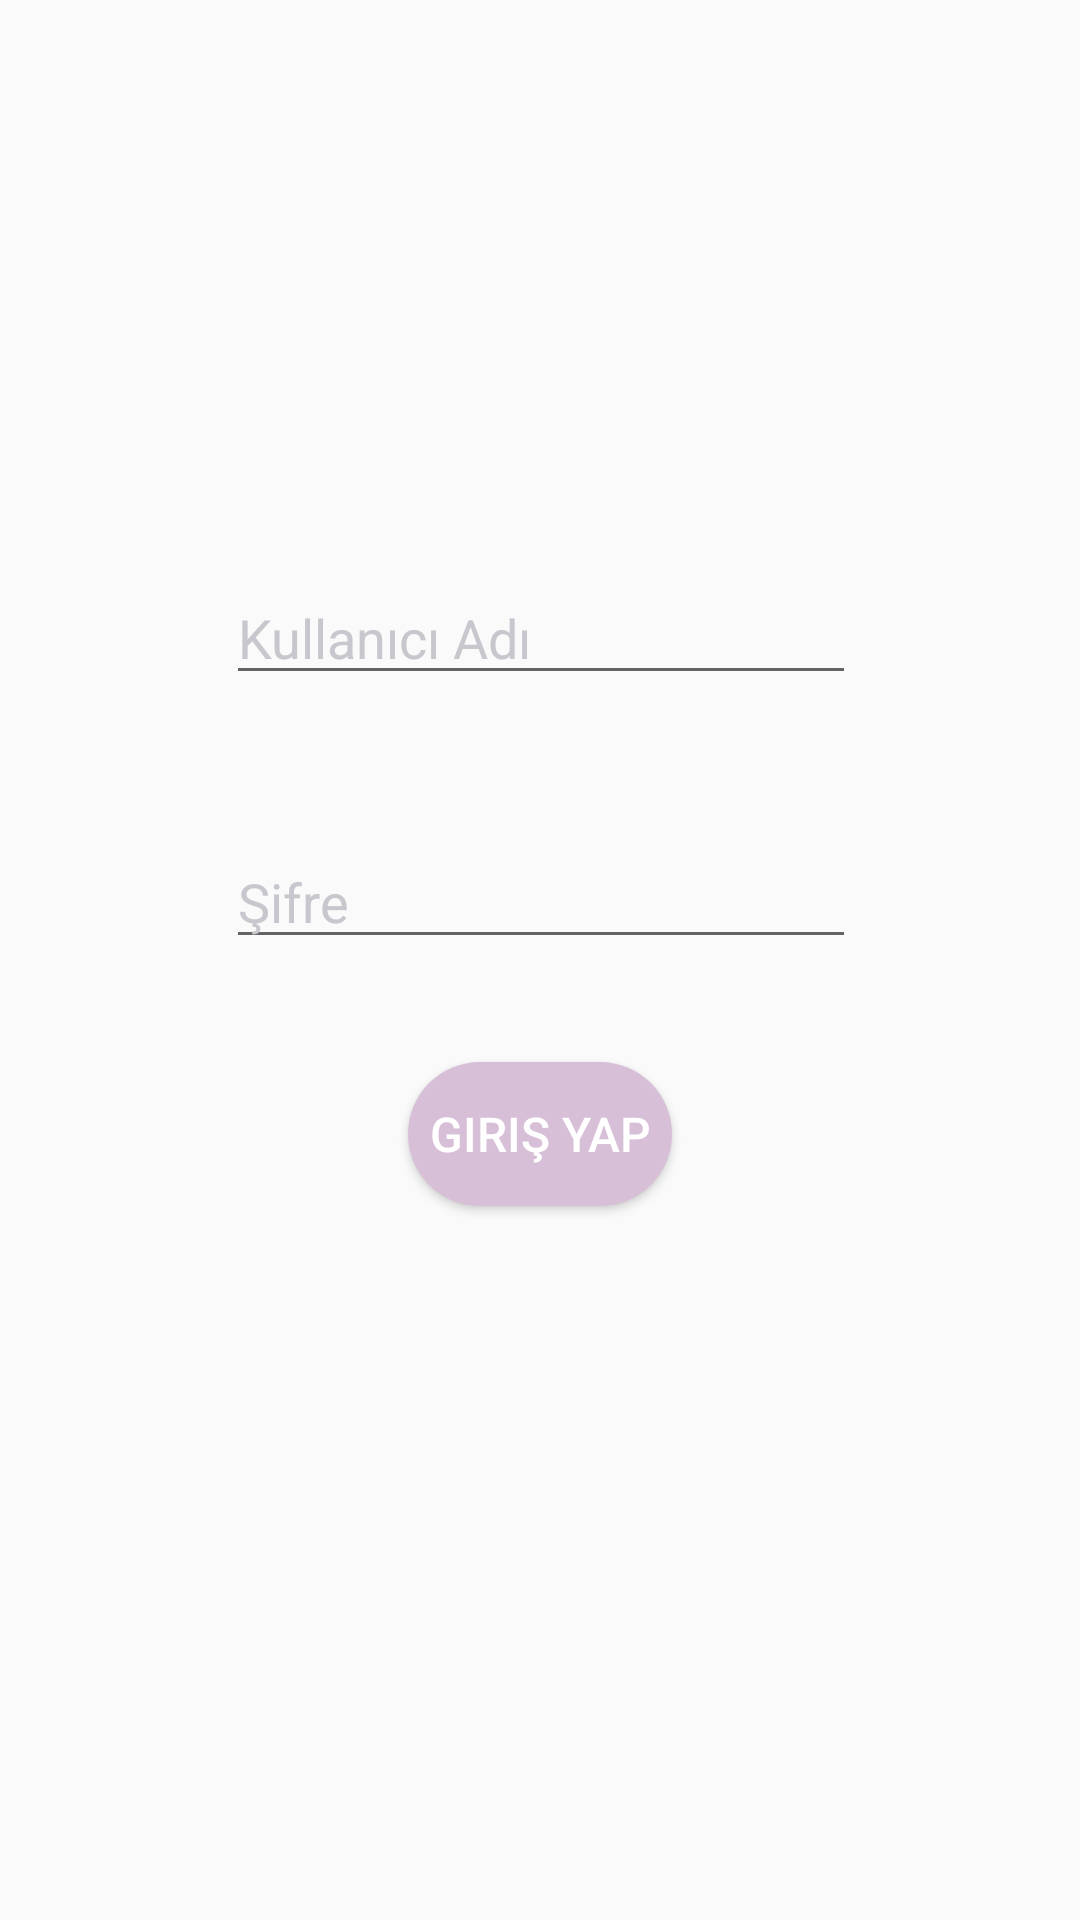

Android layout source for this screen:
<!-- AndroidManifest.xml: application theme AppTheme -->
<!-- res/layout/activity_giris_yap.xml -->
<?xml version="1.0" encoding="utf-8"?>
<android.support.constraint.ConstraintLayout xmlns:android="http://schemas.android.com/apk/res/android"
    xmlns:app="http://schemas.android.com/apk/res-auto"
    xmlns:tools="http://schemas.android.com/tools"
    android:layout_width="match_parent"
    android:layout_height="match_parent"
    tools:context="com.example.pc.ilactakipsistemi.GirisYap"
    tools:layout_editor_absoluteY="81dp"
    tools:layout_editor_absoluteX="0dp">

    <EditText
        android:id="@+id/txtKullaniciAdi"
        android:layout_width="wrap_content"
        android:layout_height="wrap_content"
        android:ems="10"
        android:inputType="textPersonName"
        android:hint="@string/txtKullaniciAdi"
        android:textColorHint="#C7C7CD"
        app:layout_constraintBottom_toBottomOf="parent"
        app:layout_constraintLeft_toLeftOf="parent"
        app:layout_constraintRight_toRightOf="parent"
        app:layout_constraintTop_toTopOf="parent"
        app:layout_constraintHorizontal_bias="0.502"
        app:layout_constraintVertical_bias="0.318"
        tools:layout_editor_absoluteY="147dp" />

    <EditText
        android:id="@+id/txtSifre"
        android:layout_width="wrap_content"
        android:layout_height="wrap_content"
        android:ems="10"
        android:hint="@string/txtSifre"
        android:textColorHint="#C7C7CD"
        android:inputType="textPassword"
        app:layout_constraintBottom_toBottomOf="parent"
        app:layout_constraintLeft_toLeftOf="parent"
        app:layout_constraintRight_toRightOf="parent"
        app:layout_constraintTop_toTopOf="parent"
        app:layout_constraintHorizontal_bias="0.502"
        app:layout_constraintVertical_bias="0.465" />

    <Button
        android:id="@+id/btnGirisYap"
        android:layout_width="wrap_content"
        android:layout_height="wrap_content"
        android:text="@string/btnGirisYap"
        android:textSize="16sp"
        android:textColor="#FFFFFF"
        android:background="@drawable/btn"
        app:layout_constraintBottom_toBottomOf="parent"
        app:layout_constraintLeft_toLeftOf="parent"
        app:layout_constraintRight_toRightOf="parent"
        app:layout_constraintTop_toTopOf="parent"
        app:layout_constraintVertical_bias="0.598" />

</android.support.constraint.ConstraintLayout>
<!-- resources referenced by this layout -->
<resources>
  <!-- drawable btn (drawable) -->
  <selector xmlns:android="http://schemas.android.com/apk/res/android">
  
      <item>
          <shape android:shape="rectangle">
              <solid android:color="#D8BFD8"/>
              <corners android:radius="25dp"/>
          </shape>
      </item>
  </selector>
  <string name="btnGirisYap">Giriş Yap</string>
  <string name="txtKullaniciAdi">Kullanıcı Adı</string>
  <string name="txtSifre">Şifre</string>
  <style name="AppTheme" parent="Theme.AppCompat.Light.DarkActionBar">
          
  
          <item name="colorPrimary">@color/colorPrimary</item>
          <item name="colorPrimaryDark">@color/colorPrimaryDark</item>
          <item name="colorAccent">@color/colorAccent</item>
          
       
      </style>
  <color name="colorPrimary">#D8BFD8</color>
  <color name="colorPrimaryDark">#D8BFD8</color>
  <color name="colorAccent">#D8BFD8</color>
</resources>
